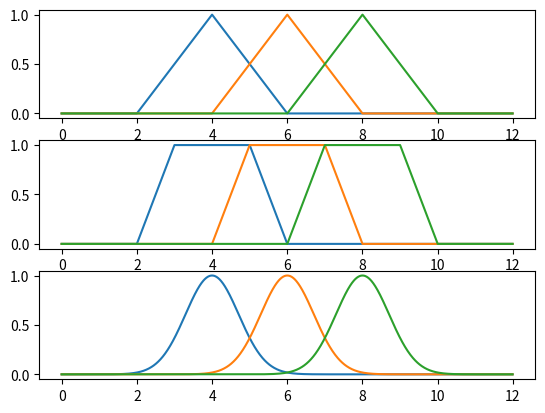
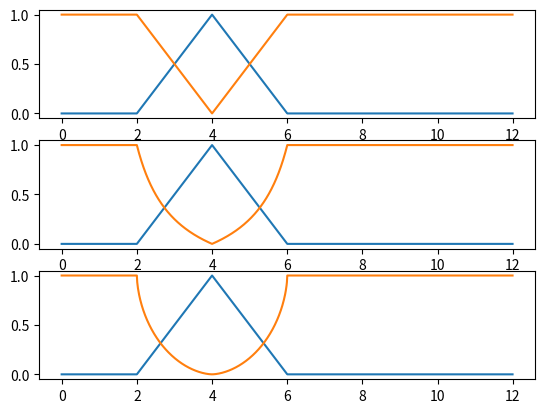
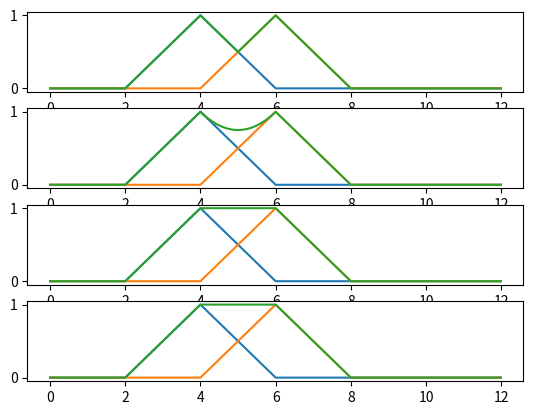
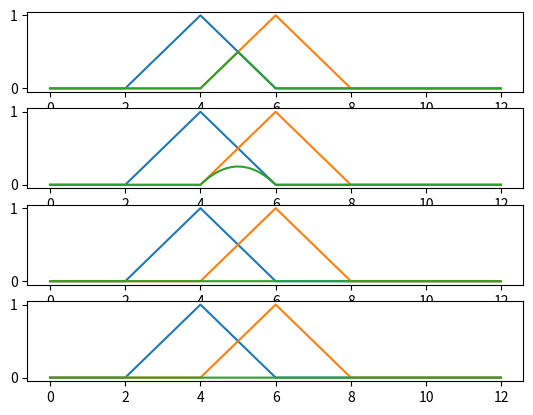

These charts were generated, in order, by the following Python code:
import numpy as np
from math import e
import matplotlib.pyplot as plt

def triangular(x, a, m, b):
    return max(min((x - a)/(m - a), (b - x)/(b - m)), 0) 

def trapezoidal(x, a, m, n, b):
    return max(min((x - a)/(m - a), 1,(b - x)/(b - n)), 0)

def gaussiana(x, k, m):
    return e**(-k*(x - m)**2)

def zadeh(a):
    y = list()
    for i in np.arange(0, len(a), 1):
        y.append(1 - a[i])
    return y

def sugeno(a, s):
    y = list()
    for i in np.arange(0, len(a), 1):
        y.append((1 - a[i])/(1 + s*a[i]))
    return y

def yager(a, w):
    y = list()
    for i in np.arange(0, len(a), 1):
        y.append((1 - a[i]**w)**(1/w))
    return y

def somaProbabilistica(a, b):
    y = list()
    for i in np.arange(0, max(len(a), len(b)), 1):
        y.append((a[i] + b[i]) - (a[i]*b[i]))
    return y

def somaLimitada(a, b):
    y = list()
    for i in np.arange(0, max(len(a), len(b)), 1):
        y.append(min(a[i]+b[i],1))
    return y

def somaDrastica(a, b):
    y = list()
    for i in np.arange(0, max(len(a), len(b)), 1):
        if b[i] == 0:
            y.append(a[i])
        elif a[i] == 0:
            y.append(b[i])
        else:
            y.append(1)
    return y

def produto(a, b):
    y = list()
    for i in np.arange(0, max(len(a), len(b)), 1):
        y.append(a[i]*b[i])
    return y

def produtoLimitado(a, b):
    y = list()
    for i in np.arange(0, max(len(a), len(b)), 1):
        y.append(max(0, (a[i]+b[i])-1))
    return y

def produtoDrastico(a, b):
    y = list()
    for i in np.arange(0, max(len(a), len(b)), 1):
        if b[i] == 1:
            y.append(a[i])
        elif a[i] == 1:
            y.append(b[i])
        else:
            y.append(0)
    return y

def maximo(a, b):
    y = list()
    for i in np.arange(0, max(len(a), len(b)), 1):
        y.append(max(a[i], b[i]))
    return y

def minimo(a, b):
    y = list()
    for i in np.arange(0 , max(len(a), len(b)), 1):
        y.append(min(a[i], b[i]))
    return y

def main():

    x = list()
    y = list()

    for i in np.arange(0, 9, 1):
        y.append(list())

    for i in np.arange(0, 12, 0.01):
        x.append(i)
        y[0].append(triangular(i, 2, 4, 6))
        y[1].append(triangular(i, 4, 6, 8))
        y[2].append(triangular(i, 6, 8, 10))
        
        y[3].append(trapezoidal(i, 2, 3, 5, 6))
        y[4].append(trapezoidal(i, 4, 5, 7, 8))
        y[5].append(trapezoidal(i, 6, 7, 9, 10))
        
        y[6].append(gaussiana(i, 1, 4))
        y[7].append(gaussiana(i, 1, 6))
        y[8].append(gaussiana(i, 1, 8))

    figure, axis = plt.subplots(3, 1)  
    
    for i in np.arange(0, 3, 1):
        axis[0].plot(x, y[i])
  
    for i in np.arange(3, 6, 1):
        axis[1].plot(x, y[i])
    
    for i in np.arange(6, 9, 1):
        axis[2].plot(x, y[i])

    # Complementos
    fig, axis = plt.subplots(3,1)
    axis[0].plot(x, y[0])
    axis[0].plot(x, zadeh(y[0]))
    axis[2].plot(x, y[0])
    axis[2].plot(x, yager(y[0], 0.6))
    axis[1].plot(x, y[0])
    axis[1].plot(x, sugeno(y[0], 2))

    # União
    fig, axis = plt.subplots(4,1)
    axis[0].plot(x, y[0])
    axis[0].plot(x, y[1])
    axis[0].plot(x, maximo(y[0],y[1]))
    axis[1].plot(x, y[0])
    axis[1].plot(x, y[1])
    axis[1].plot(x, somaProbabilistica(y[0], y[1]))
    axis[2].plot(x, y[0])
    axis[2].plot(x, y[1])
    axis[2].plot(x, somaLimitada(y[0], y[1]))
    axis[3].plot(x, y[0])
    axis[3].plot(x, y[1])
    axis[3].plot(x, somaDrastica(y[0], y[1]))

    # Interseção
    fig, axis = plt.subplots(4,1)
    axis[0].plot(x, y[0])
    axis[0].plot(x, y[1])
    axis[0].plot(x, minimo(y[0],y[1]))
    axis[1].plot(x, y[0])
    axis[1].plot(x, y[1])
    axis[1].plot(x, produto(y[0], y[1]))
    axis[2].plot(x, y[0])
    axis[2].plot(x, y[1])
    axis[2].plot(x, produtoLimitado(y[0], y[1]))
    axis[3].plot(x, y[0])
    axis[3].plot(x, y[1])
    axis[3].plot(x, produtoDrastico(y[0], y[1]))

    plt.show()

main()

